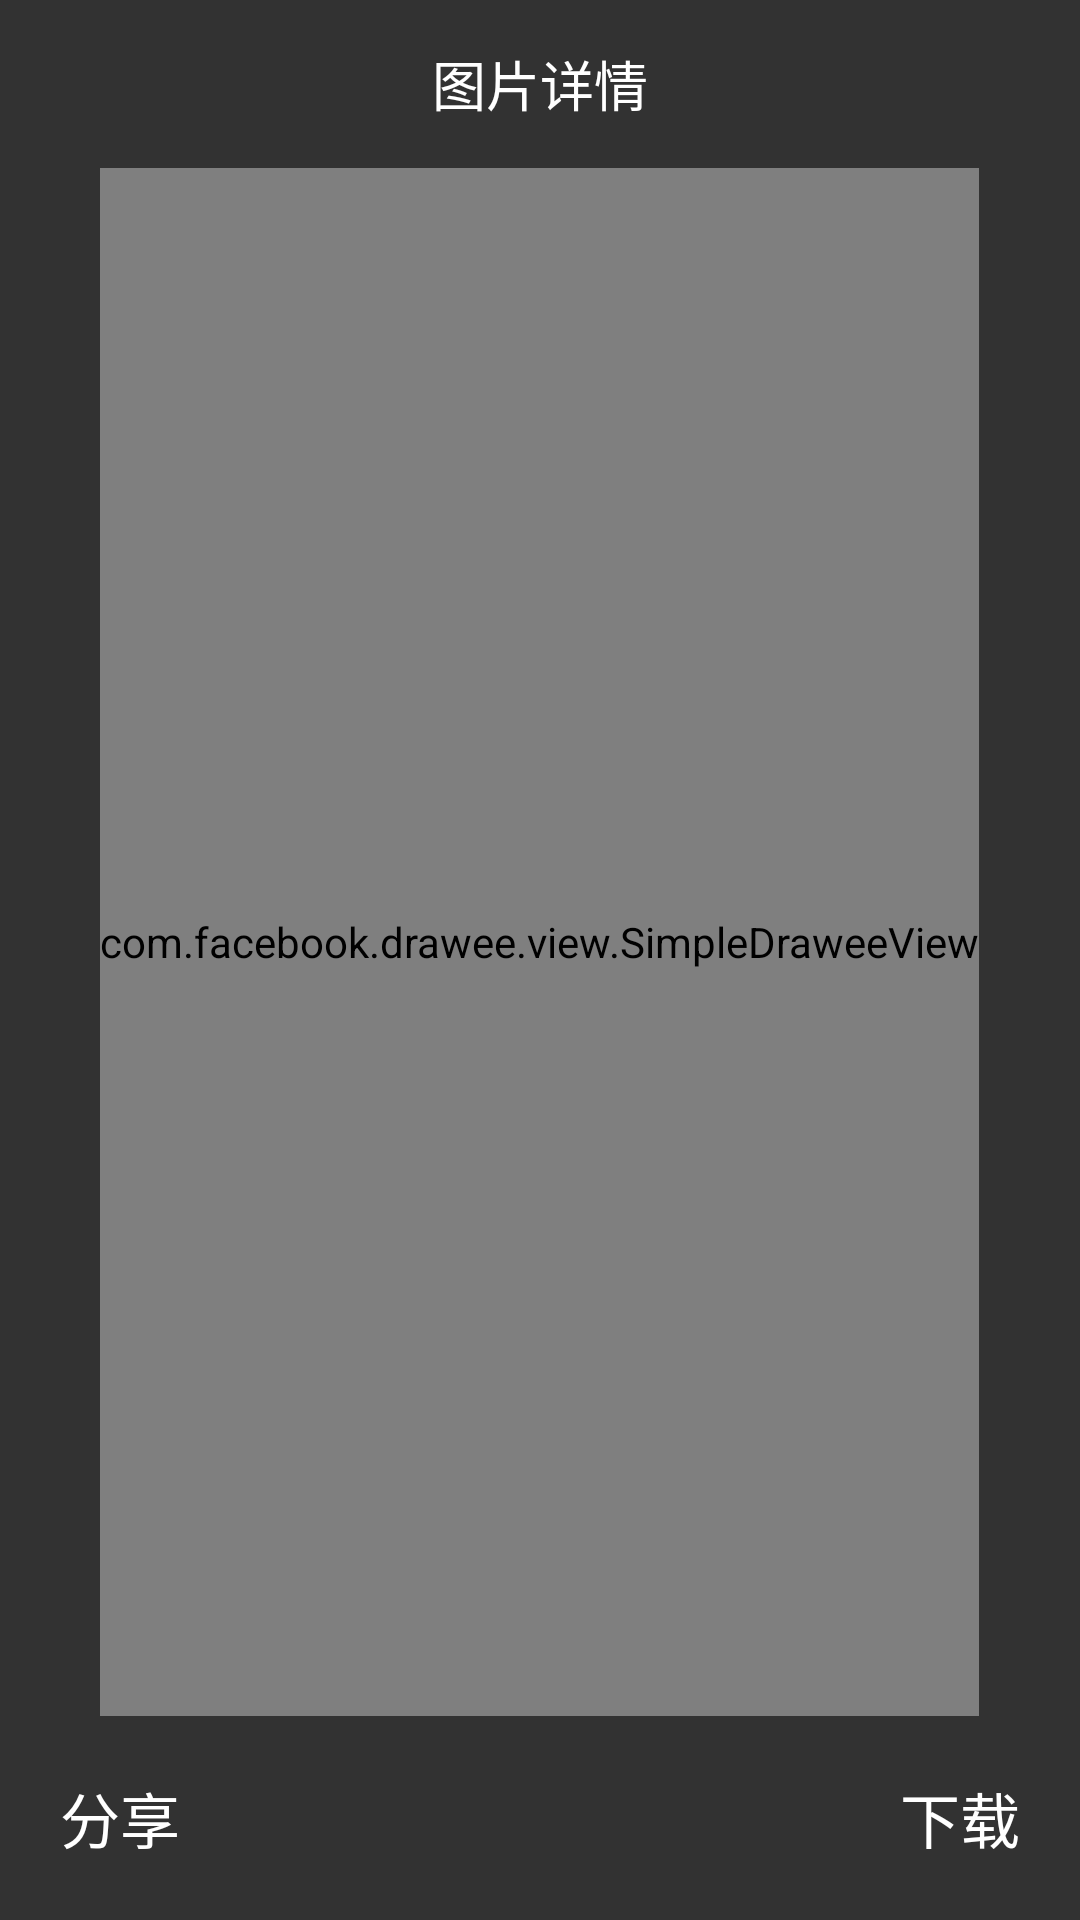

Write the Android layout XML for this screen, with the resource values it uses.
<!-- AndroidManifest.xml: application theme AppTheme -->
<!-- res/layout/activity_big_image.xml -->
<?xml version="1.0" encoding="utf-8"?>
<LinearLayout
    xmlns:android="http://schemas.android.com/apk/res/android"
    xmlns:app="http://schemas.android.com/apk/res-auto"
    android:layout_width="match_parent"
    android:layout_height="match_parent"
    android:fitsSystemWindows="true"
    android:background="#cc000000"
    android:orientation="vertical"
    >
    
    <RelativeLayout
        android:layout_width="match_parent"
        android:layout_height="?attr/actionBarSize"
        android:fitsSystemWindows="true"
        app:layout_collapseMode="pin"
        >

        <ImageView
            android:id="@+id/iv_back"
            android:layout_width="40dp"
            android:layout_height="45dp"
            android:layout_centerVertical="true"
            android:layout_marginLeft="10dp"
            android:background="@drawable/back_selector"
            android:padding="10dp"
            android:src="@drawable/icon_back"
            />

        <TextView
            android:id="@+id/tv_title"
            android:layout_width="wrap_content"
            android:layout_height="wrap_content"
            android:layout_centerInParent="true"
            android:text="图片详情"
            android:textColor="@color/white"
            android:textSize="18sp"/>

    </RelativeLayout>

    <FrameLayout
        android:layout_width="match_parent"
        android:layout_weight="1"
        android:layout_height="0dp">

        <com.facebook.drawee.view.SimpleDraweeView
            android:id="@+id/sdv"
            android:layout_width="wrap_content"
            android:layout_height="match_parent"
            android:layout_gravity="center"
            app:actualImageScaleType="fitCenter"
            app:placeholderImage="@mipmap/ic_launcher"
            app:placeholderImageScaleType="fitXY"
            app:viewAspectRatio="1"
            />


    </FrameLayout>
    <RelativeLayout
        android:layout_width="match_parent"
        android:layout_height="wrap_content"
        android:padding="10dp"
        >

        <TextView
            android:id="@+id/iv_share"
            android:layout_width="wrap_content"
            android:layout_height="48dp"
            android:layout_alignParentLeft="true"
            android:layout_centerVertical="true"
            android:layout_marginLeft="10dp"
            android:text="分享"
            android:gravity="center"
            android:textSize="20sp"
            android:textColor="@color/white"
            />

        <TextView
            android:id="@+id/iv_download"
            android:layout_width="wrap_content"
            android:layout_height="48dp"
            android:layout_alignParentRight="true"
            android:layout_centerVertical="true"
            android:layout_marginRight="10dp"
            android:text="下载"
            android:gravity="center"
            android:textSize="20sp"
            android:textColor="@color/white"
            />
    </RelativeLayout>
</LinearLayout>
<!-- resources referenced by this layout -->
<resources>
  <color name="white">#FFFFFF</color>
  <!-- drawable back_selector (drawable) -->
  <?xml version="1.0" encoding="utf-8"?>
  <selector xmlns:android="http://schemas.android.com/apk/res/android">
      <item android:drawable="@drawable/back_pressed" android:state_pressed="true"/>
  
  </selector>
  <!-- mipmap ic_launcher: png bitmap (mipmap-mdpi, 41863 bytes) -->
  <style name="AppTheme" parent="Theme.AppCompat.Light.NoActionBar">
          
          <item name="colorPrimary">@color/colorPrimary</item>
          <item name="colorPrimaryDark">@color/colorPrimaryDark</item>
          <item name="colorAccent">@color/colorAccent</item>
          <item name="colorControlNormal">@color/white</item>
        <item name="android:windowIsTranslucent">true</item>
          <item name="android:windowTranslucentStatus">true</item>
      </style>
  <!-- drawable back_pressed (drawable) -->
  <?xml version="1.0" encoding="utf-8"?>
  <shape xmlns:android="http://schemas.android.com/apk/res/android"
      android:shape="rectangle">
      <solid android:color="@color/backPressed"/>
  </shape>
  <color name="colorPrimary">#86B951</color>
  <color name="colorPrimaryDark">@android:color/transparent</color>
  <color name="colorAccent">#FF4081</color>
  <color name="backPressed">#AAB951</color>
</resources>
